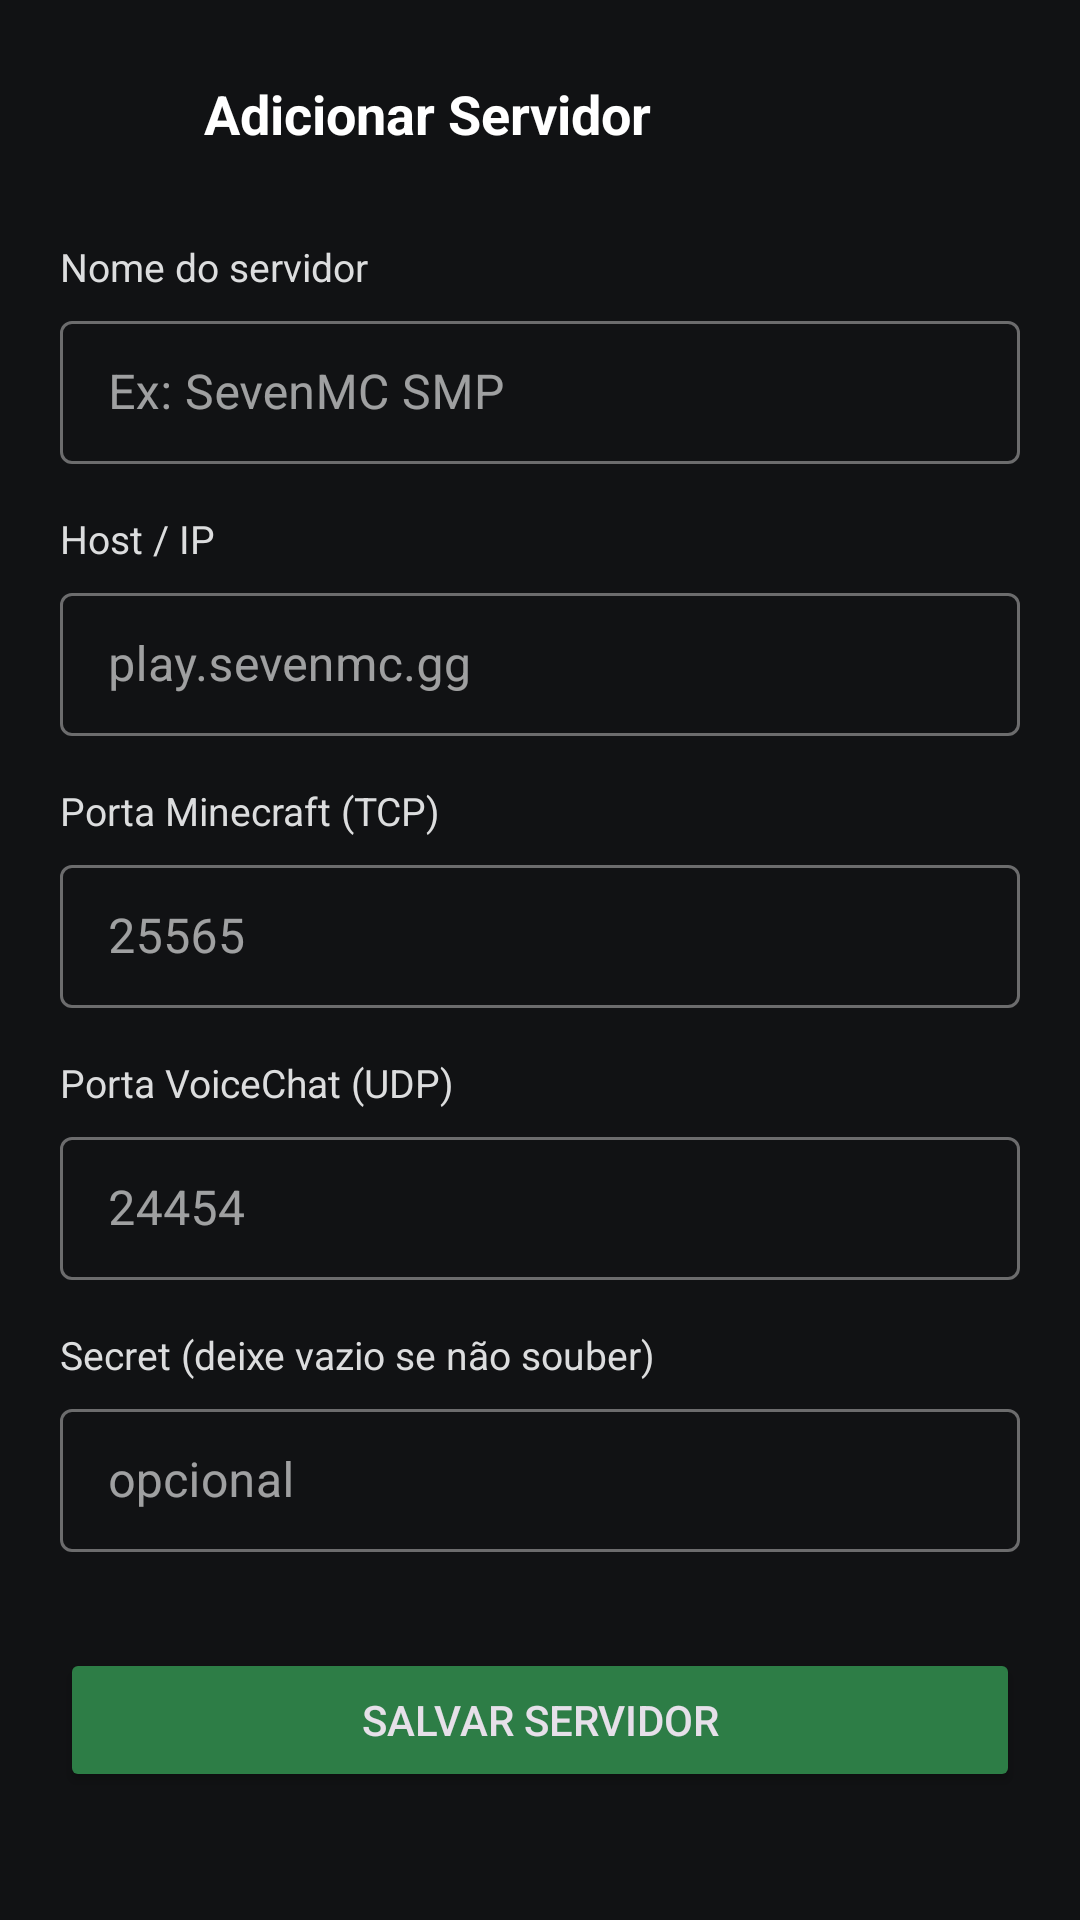

Reconstruct the res/layout file that produces this screen, plus the resources it refers to.
<!-- AndroidManifest.xml: application theme Theme.SevenVoice -->
<!-- res/layout/activity_server_editor.xml -->
<?xml version="1.0" encoding="utf-8"?>
<ScrollView
    xmlns:android="http://schemas.android.com/apk/res/android"
    android:layout_width="match_parent"
    android:layout_height="match_parent"
    android:background="@color/bg_dark">

    <LinearLayout
        android:layout_width="match_parent"
        android:layout_height="wrap_content"
        android:orientation="vertical"
        android:padding="20dp">

        <LinearLayout
            android:layout_width="match_parent"
            android:layout_height="wrap_content"
            android:orientation="horizontal"
            android:gravity="center_vertical"
            android:layout_marginBottom="24dp">

            <ImageButton
                android:id="@+id/btnCancel"
                android:layout_width="36dp"
                android:layout_height="36dp"
                android:src="@drawable/ic_arrow_back"
                android:tint="@color/white"
                android:background="?attr/selectableItemBackgroundBorderless" />

            <TextView
                android:id="@+id/tvTitle"
                android:layout_width="0dp"
                android:layout_height="wrap_content"
                android:layout_weight="1"
                android:text="Adicionar Servidor"
                android:textColor="@color/white"
                android:textSize="18sp"
                android:textStyle="bold"
                android:paddingStart="12dp" />
        </LinearLayout>

        <TextView
            android:layout_width="match_parent"
            android:layout_height="wrap_content"
            android:text="Nome do servidor"
            android:textColor="@color/gray_300"
            android:textSize="13sp"
            android:layout_marginBottom="4dp" />

        <com.google.android.material.textfield.TextInputLayout
            android:layout_width="match_parent"
            android:layout_height="wrap_content"
            android:layout_marginBottom="16dp"
            style="@style/Widget.MaterialComponents.TextInputLayout.OutlinedBox.Dense">
            <com.google.android.material.textfield.TextInputEditText
                android:id="@+id/etServerName"
                android:layout_width="match_parent"
                android:layout_height="wrap_content"
                android:hint="Ex: SevenMC SMP"
                android:textColor="@color/white"
                android:inputType="text" />
        </com.google.android.material.textfield.TextInputLayout>

        <TextView
            android:layout_width="match_parent"
            android:layout_height="wrap_content"
            android:text="Host / IP"
            android:textColor="@color/gray_300"
            android:textSize="13sp"
            android:layout_marginBottom="4dp" />

        <com.google.android.material.textfield.TextInputLayout
            android:layout_width="match_parent"
            android:layout_height="wrap_content"
            android:layout_marginBottom="16dp"
            style="@style/Widget.MaterialComponents.TextInputLayout.OutlinedBox.Dense">
            <com.google.android.material.textfield.TextInputEditText
                android:id="@+id/etHost"
                android:layout_width="match_parent"
                android:layout_height="wrap_content"
                android:hint="play.sevenmc.gg"
                android:textColor="@color/white"
                android:inputType="textUri" />
        </com.google.android.material.textfield.TextInputLayout>

        <TextView
            android:layout_width="match_parent"
            android:layout_height="wrap_content"
            android:text="Porta Minecraft (TCP)"
            android:textColor="@color/gray_300"
            android:textSize="13sp"
            android:layout_marginBottom="4dp" />

        <com.google.android.material.textfield.TextInputLayout
            android:layout_width="match_parent"
            android:layout_height="wrap_content"
            android:layout_marginBottom="16dp"
            style="@style/Widget.MaterialComponents.TextInputLayout.OutlinedBox.Dense">
            <com.google.android.material.textfield.TextInputEditText
                android:id="@+id/etPort"
                android:layout_width="match_parent"
                android:layout_height="wrap_content"
                android:hint="25565"
                android:textColor="@color/white"
                android:inputType="number" />
        </com.google.android.material.textfield.TextInputLayout>

        <TextView
            android:layout_width="match_parent"
            android:layout_height="wrap_content"
            android:text="Porta VoiceChat (UDP)"
            android:textColor="@color/gray_300"
            android:textSize="13sp"
            android:layout_marginBottom="4dp" />

        <com.google.android.material.textfield.TextInputLayout
            android:layout_width="match_parent"
            android:layout_height="wrap_content"
            android:layout_marginBottom="16dp"
            style="@style/Widget.MaterialComponents.TextInputLayout.OutlinedBox.Dense">
            <com.google.android.material.textfield.TextInputEditText
                android:id="@+id/etVoicePort"
                android:layout_width="match_parent"
                android:layout_height="wrap_content"
                android:hint="24454"
                android:textColor="@color/white"
                android:inputType="number" />
        </com.google.android.material.textfield.TextInputLayout>

        <TextView
            android:layout_width="match_parent"
            android:layout_height="wrap_content"
            android:text="Secret (deixe vazio se não souber)"
            android:textColor="@color/gray_300"
            android:textSize="13sp"
            android:layout_marginBottom="4dp" />

        <com.google.android.material.textfield.TextInputLayout
            android:layout_width="match_parent"
            android:layout_height="wrap_content"
            android:layout_marginBottom="32dp"
            style="@style/Widget.MaterialComponents.TextInputLayout.OutlinedBox.Dense">
            <com.google.android.material.textfield.TextInputEditText
                android:id="@+id/etSecret"
                android:layout_width="match_parent"
                android:layout_height="wrap_content"
                android:hint="opcional"
                android:textColor="@color/white"
                android:inputType="textPassword" />
        </com.google.android.material.textfield.TextInputLayout>

        <Button
            android:id="@+id/btnSave"
            android:layout_width="match_parent"
            android:layout_height="48dp"
            android:text="Salvar Servidor"
            android:backgroundTint="@color/green_700" />
    </LinearLayout>
</ScrollView>
<!-- resources referenced by this layout -->
<resources>
  <color name="bg_dark">#111214</color>
  <color name="gray_300">#DCDDDE</color>
  <color name="green_700">#2D7D46</color>
  <color name="white">#FFFFFF</color>
  <style name="Theme.SevenVoice" parent="Theme.Material3.Dark.NoActionBar">
          <item name="colorPrimary">@color/green_400</item>
          <item name="colorPrimaryVariant">@color/green_700</item>
          <item name="colorSecondary">@color/accent_blue</item>
          <item name="android:colorBackground">@color/bg_dark</item>
          <item name="colorSurface">@color/bg_card</item>
          <item name="colorOnSurface">@color/white</item>
          <item name="colorOnBackground">@color/white</item>
          <item name="android:statusBarColor">@color/bg_dark</item>
          <item name="android:navigationBarColor">@color/bg_dark</item>
          <item name="android:windowLightStatusBar">false</item>
      </style>
  <color name="green_400">#57F287</color>
  <color name="accent_blue">#5865F2</color>
  <color name="bg_card">#1E2124</color>
</resources>
